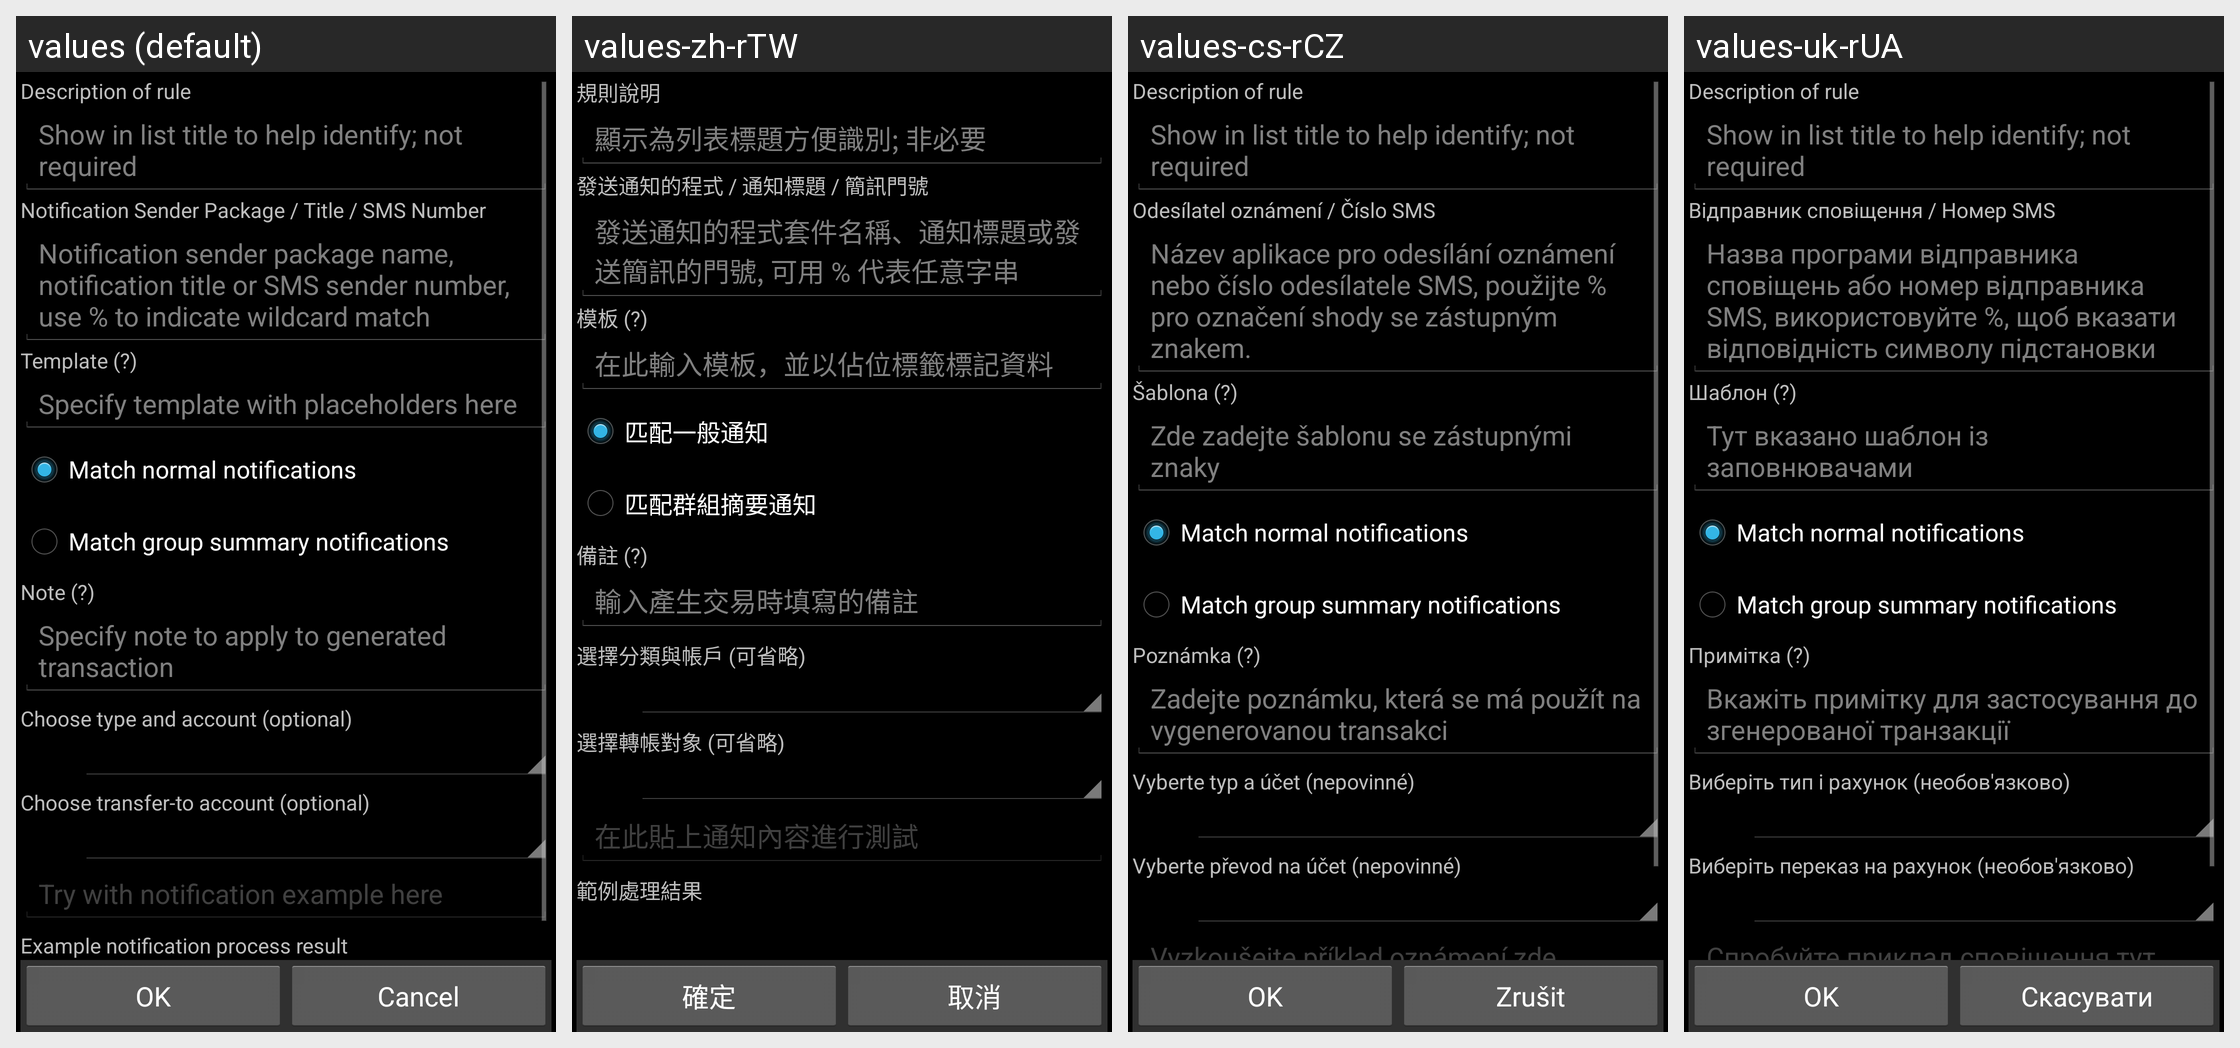

This grid shows one Android layout under several languages. Give, for every string resource on the screen, its name, the default text and each shown locale's text.
Android screen res/layout/smstemplate.xml rendered under 4 locales, left to right: values (default), values-zh-rTW, values-cs-rCZ, values-uk-rUA. Device: Nexus 5 (rendered at 1080×1920; each locale shown at half size, 540×960, under a caption strip naming it); theme AppTheme.
Other locales in the repository, not shown: values-ca, values-da, values-de, values-es, values-fr, values-hu, values-it, values-ko, values-no-rNB, values-pl, values-pt-rBR, values-pt-rPT, values-ro, values-ru, values-sk, values-zh-rCN.
Strings drawn on this screen, with the default value and each locale's value (text and hints the layout hard-codes, and strings that could not be matched under every locale, appear in the picture but are not listed):

sms_description
  values: Description of rule
  values-zh-rTW: 規則說明
  values-cs-rCZ: Description of rule  [not translated; the default value is used]
  values-uk-rUA: Description of rule  [not translated; the default value is used]

sms_description_hint
  values: Show in list title to help identify; not required
  values-zh-rTW: 顯示為列表標題方便識別; 非必要
  values-cs-rCZ: Show in list title to help identify; not required  [not translated; the default value is used]
  values-uk-rUA: Show in list title to help identify; not required  [not translated; the default value is used]

sms_sender
  values: Notification Sender Package / Title / SMS Number
  values-zh-rTW: 發送通知的程式 / 通知標題 / 簡訊門號
  values-cs-rCZ: Odesílatel oznámení / Číslo SMS
  values-uk-rUA: Відправник сповіщення / Номер SMS

sms_number_hint
  values: Notification sender package name, notification title or SMS sender number, use % to indicate wildcard match
  values-zh-rTW: 發送通知的程式套件名稱、通知標題或發送簡訊的門號, 可用 % 代表任意字串
  values-cs-rCZ: Název aplikace pro odesílání oznámení nebo číslo odesílatele SMS, použijte % pro označení shody se zástupným znakem.
  values-uk-rUA: Назва програми відправника сповіщень або номер відправника SMS, використовуйте %, щоб вказати відповідність символу підстановки

sms_tpl_title
  values: Template (?)
  values-zh-rTW: 模板 (?)
  values-cs-rCZ: Šablona (?)
  values-uk-rUA: Шаблон (?)

sms_tpl_hint
  values: Specify template with placeholders here
  values-zh-rTW: 在此輸入模板，並以佔位標籤標記資料
  values-cs-rCZ: Zde zadejte šablonu se zástupnými znaky
  values-uk-rUA: Тут вказано шаблон із заповнювачами

sms_tpl_match_normal
  values: Match normal notifications
  values-zh-rTW: 匹配一般通知
  values-cs-rCZ: Match normal notifications  [not translated; the default value is used]
  values-uk-rUA: Match normal notifications  [not translated; the default value is used]

sms_tpl_match_group_summary
  values: Match group summary notifications
  values-zh-rTW: 匹配群組摘要通知
  values-cs-rCZ: Match group summary notifications  [not translated; the default value is used]
  values-uk-rUA: Match group summary notifications  [not translated; the default value is used]

sms_note_title
  values: Note (?)
  values-zh-rTW: 備註 (?)
  values-cs-rCZ: Poznámka (?)
  values-uk-rUA: Примітка (?)

sms_note_hint
  values: Specify note to apply to generated transaction
  values-zh-rTW: 輸入產生交易時填寫的備註
  values-cs-rCZ: Zadejte poznámku, která se má použít na vygenerovanou transakci
  values-uk-rUA: Вкажіть примітку для застосування до згенерованої транзакції

choose_sms_template_type_and_account
  values: Choose type and account (optional)
  values-zh-rTW: 選擇分類與帳戶 (可省略)
  values-cs-rCZ: Vyberte typ a účet (nepovinné)
  values-uk-rUA: Виберіть тип і рахунок (необов'язково)

choose_sms_template_transfer_to_account
  values: Choose transfer-to account (optional)
  values-zh-rTW: 選擇轉帳對象 (可省略)
  values-cs-rCZ: Vyberte převod na účet (nepovinné)
  values-uk-rUA: Виберіть переказ на рахунок (необов'язково)

sms_tpl_check
  values: Try with notification example here
  values-zh-rTW: 在此貼上通知內容進行測試
  values-cs-rCZ: Vyzkoušejte příklad oznámení zde
  values-uk-rUA: Спробуйте приклад сповіщення тут

ok
  values: OK
  values-zh-rTW: 確定
  values-cs-rCZ: OK
  values-uk-rUA: OK

cancel
  values: Cancel
  values-zh-rTW: 取消
  values-cs-rCZ: Zrušit
  values-uk-rUA: Скасувати
